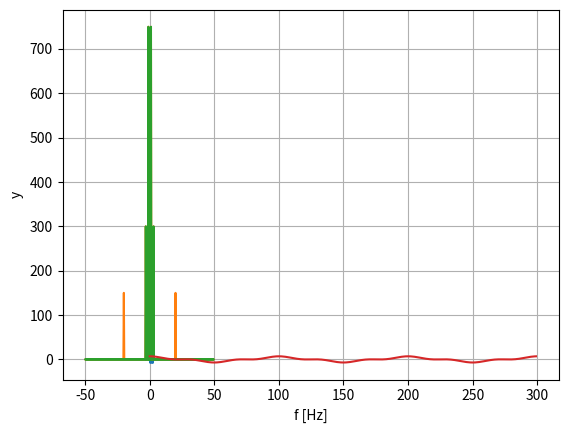
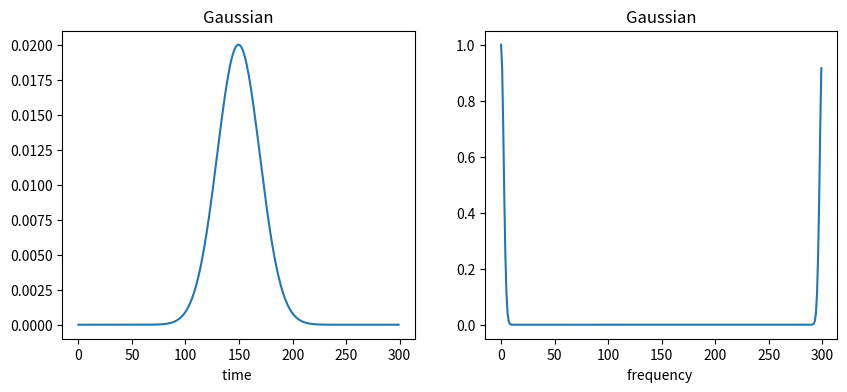
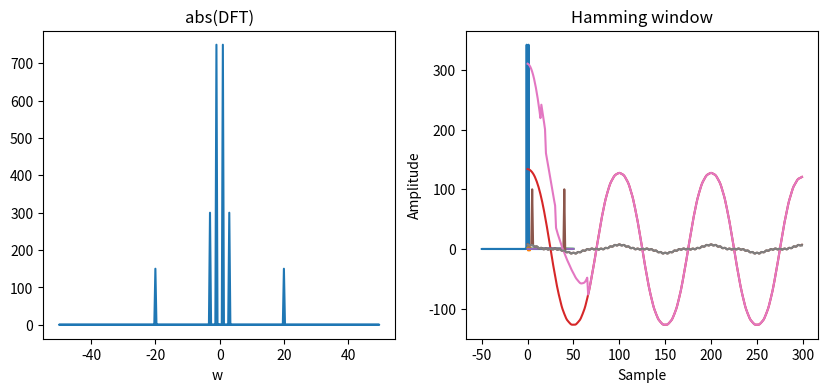

Here is the Python script that generated these plots, in order:
%matplotlib inline
import numpy as np
import matplotlib.pyplot as plt

delta_s = 1./100; #sampling interval
f_s = 1./delta_s; #sampling frequency
f = 1.0 # Hz # sinusoidal signal frequency
T = 3.0;
time = np.arange(0.0, T, delta_s) # sampling points at f_s frequency
N=time.size; 

f = 5*np.cos(2 * np.pi * f * time) + 1* np.cos(10 * 4 * np.pi * f * time) + 2* np.cos(3 * 2 * np.pi * f * time) 
plt.plot(time, f)
plt.xlabel("Time (sec)")
plt.ylabel("y")

fft_f = np.fft.fft(f)
n = len(fft_f) #array size

freq = np.fft.fftfreq(n, 1/f_s)

plt.plot(freq,np.abs(fft_f))  


idx = np.argwhere(np.abs(freq)>18)
fft_cut=np.copy(fft_f)
fft_cut[idx]=0

plt.plot(freq,np.abs(fft_cut) )
plt.xlabel('f [Hz]')

plt.grid()

f_cut=np.fft.ifft(fft_cut)
plt.plot(np.real(f_cut))

def gaussian(sigma,n):
    x = np.linspace(-n//2,n//2, n)
    bump = np.exp(-x**2/2.*sigma**2)
    bump /= np.trapz(bump) # normalize the integral to 1
    return x, bump

# define the gaussian in time
x,y = gaussian(0.05,n) 
# compute the filter in frequency
y_shifted = np.fft.fftshift(y)
fft_gauss = np.fft.fft(y_shifted)

plt.figure(figsize=(10,4))
plt.subplot(1,2,1)
plt.plot(y) 
plt.xlabel("time ")
plt.title("Gaussian")
plt.subplot(1,2,2)
plt.plot(fft_gauss)  
plt.xlabel("frequency ")
plt.title("Gaussian")

# either I shift both functions or neither (i choose the latter)
fft_filt = np.multiply(fft_f,fft_gauss)

#plt.plot(np.fft.fftshift(fft_filt))
plt.figure(figsize=(10,4))
plt.subplot(1,2,1)
plt.plot(freq,np.abs(fft_f)) 
plt.xlabel("w ")
plt.title("abs(DFT)")
plt.subplot(1,2,2)
plt.plot(freq,np.abs(fft_filt))  
plt.xlabel("w ")
plt.title("abs(Filtered DFT)")

# inverse DFT
f_rec=np.fft.ifft(fft_filt)
#plt.plot(time, y_rec.real) # real part of inverse FFT
plt.plot(time,f_rec) #original signal
plt.xlabel("Time (sec)")
plt.ylabel("y")

from scipy import signal
windowg = signal.windows.gaussian(51, std=17)
plt.plot(windowg)
plt.title("Gaussian window")
plt.ylabel("Amplitude")
plt.xlabel("Sample")

from scipy.ndimage import convolve1d
filt=convolve1d(f,windowg)
plt.plot(filt)

# another filter
window = signal.windows.hamming(51)
plt.plot(window)
plt.title("Hamming window")
plt.ylabel("Amplitude")
plt.xlabel("Sample")

f1 = np.copy(f)
#adding impulsive noise
f1[5] = f1[40] = 100
plt.plot(f1)


filt1=convolve1d(f1,windowg)
plt.plot(filt1)

# IT'S NON LINEAR! it's not a convolution
filt_med=signal.medfilt(f, kernel_size=None) 
plt.plot(filt_med)

#now we would be ready to apply the usual low pass filter